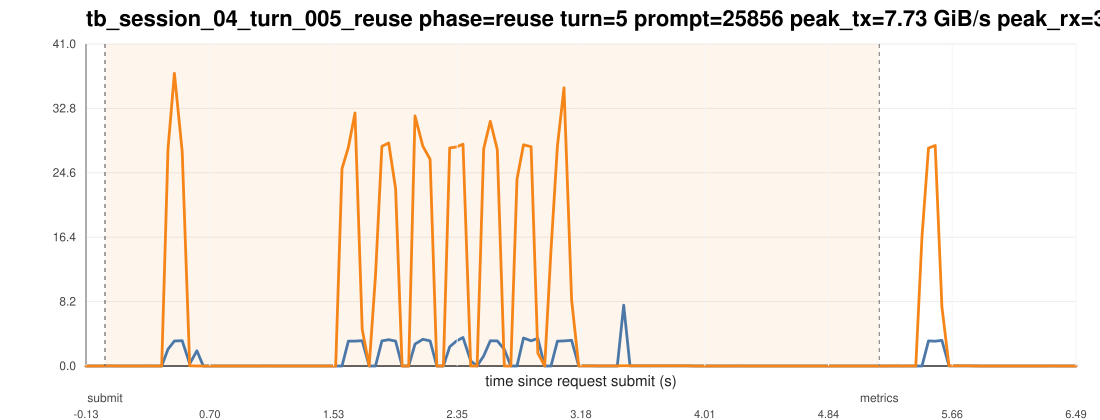

The file beside this chart, header and first rows:
ts_unix_ms, t_since_submit_s, inside_request_window, pcie_tx_GiB_s, pcie_rx_GiB_s, pcie_total_GiB_s, pcie_tx_cum_GiB, pcie_rx_cum_GiB, pcie_total_cum_GiB, gpu_mem_used_GiB, util_gpu_pct, cpu_util_pct
1775015894182, -0.127, 0, 0.000278, 0.000278, 0.000557, 38.16, 100.2, 138.3, 68.87, 0.000000, 0.000000
1775015894224, -0.085, 0, 0.000278, 0.000233, 0.000511, 38.16, 100.2, 138.3, 68.87, 0.000000, 0.1
1775015894266, -0.043, 0, 0.000278, 0.002467, 0.002746, 38.16, 100.2, 138.3, 68.87, 0.000000, 0.4
1775015894308, -0.001000, 0, 0.001210, 0.006473, 0.007683, 38.16, 100.2, 138.3, 68.87, 0.000000, 0.4
1775015894350, 0.041, 1, 0.000837, 0.006473, 0.007310, 38.16, 100.2, 138.3, 68.87, 0.000000, 0.3
1775015894393, 0.084, 1, 0.000792, 0.004051, 0.004843, 38.16, 100.2, 138.3, 68.87, 0.000000, 0.4
1775015894435, 0.126, 1, 0.000233, 0.000233, 0.000465, 38.16, 100.2, 138.3, 68.87, 0.000000, 0.2
1775015894477, 0.168, 1, 0.000278, 0.000325, 0.000604, 38.16, 100.2, 138.3, 68.87, 0.000000, 0.6
1775015894519, 0.21, 1, 0.000325, 0.000233, 0.000558, 38.16, 100.2, 138.3, 68.87, 0.000000, 0.3
1775015894561, 0.252, 1, 0.000278, 0.000233, 0.000511, 38.16, 100.2, 138.3, 68.87, 0.000000, 0.3
1775015894604, 0.295, 1, 0.000651, 0.01132, 0.01197, 38.16, 100.2, 138.3, 68.87, 0.000000, 0.6
1775015894646, 0.337, 1, 0.000278, 0.000278, 0.000557, 38.16, 100.2, 138.3, 68.87, 0.000000, 0.6
1775015894688, 0.379, 1, 0.000278, 0.000278, 0.000557, 38.16, 100.2, 138.3, 68.87, 0.000000, 0.3
1775015894730, 0.421, 1, 2.141, 27.61, 29.75, 38.25, 101.4, 139.6, 68.87, 0.000000, 0.6
1775015894773, 0.464, 1, 3.188, 37.25, 40.44, 38.42, 103.3, 141.7, 68.87, 0.000000, 0.4
1775015894825, 0.516, 1, 3.218, 27.28, 30.5, 38.58, 104.7, 143.2, 68.87, 0.000000, 0.3
1775015894875, 0.566, 1, 0.2809, 0.02212, 0.3031, 38.59, 104.7, 143.3, 68.87, 0.000000, 0.3
1775015894923, 0.614, 1, 1.935, 0.000278, 1.935, 38.67, 104.7, 143.3, 68.87, 39, 0.2
1775015894966, 0.657, 1, 0.000278, 0.000233, 0.000511, 38.67, 104.7, 143.3, 68.87, 39, 0.000000
1775015895008, 0.699, 1, 0.000651, 0.000278, 0.000930, 38.67, 104.7, 143.3, 68.87, 39, 0.1
1775015895050, 0.741, 1, 0.000278, 0.000233, 0.000511, 38.67, 104.7, 143.3, 68.87, 39, 0.1
1775015895092, 0.783, 1, 0.000278, 0.000278, 0.000557, 38.67, 104.7, 143.3, 68.87, 58, 0.000000
1775015895135, 0.826, 1, 0.000278, 0.000278, 0.000557, 38.67, 104.7, 143.3, 68.87, 58, 0.1
1775015895177, 0.868, 1, 0.000278, 0.000278, 0.000557, 38.67, 104.7, 143.3, 68.87, 58, 0.000000
1775015895219, 0.91, 1, 0.000278, 0.000233, 0.000511, 38.67, 104.7, 143.3, 68.87, 58, 0.2
1775015895261, 0.952, 1, 0.000278, 0.000233, 0.000511, 38.67, 104.7, 143.3, 68.87, 58, 0.000000
1775015895303, 0.994, 1, 0.000698, 0.000233, 0.000931, 38.67, 104.7, 143.3, 68.87, 0.000000, 0.1
1775015895346, 1.037, 1, 0.003073, 0.000745, 0.003818, 38.67, 104.7, 143.3, 68.87, 0.000000, 0.1
1775015895388, 1.079, 1, 0.007357, 0.003259, 0.01061, 38.67, 104.7, 143.3, 68.87, 0.000000, 0.1
1775015895430, 1.121, 1, 0.005122, 0.003958, 0.009080, 38.67, 104.7, 143.3, 68.87, 0.000000, 0.1
1775015895472, 1.163, 1, 0.000278, 0.000233, 0.000511, 38.67, 104.7, 143.3, 68.87, 0.000000, 0.000000
1775015895514, 1.205, 1, 0.000651, 0.000233, 0.000884, 38.67, 104.7, 143.3, 68.87, 0.000000, 0.1
1775015895556, 1.247, 1, 0.000278, 0.000278, 0.000557, 38.67, 104.7, 143.3, 68.87, 0.000000, 0.1
1775015895598, 1.289, 1, 0.000651, 0.000233, 0.000884, 38.67, 104.7, 143.3, 68.87, 0.000000, 0.1
1775015895640, 1.331, 1, 0.000278, 0.000233, 0.000511, 38.67, 104.7, 143.3, 68.87, 0.000000, 0.1
1775015895683, 1.374, 1, 0.000278, 0.000278, 0.000557, 38.67, 104.7, 143.3, 68.87, 0.000000, 0.1
1775015895725, 1.416, 1, 0.000278, 0.000278, 0.000557, 38.67, 104.7, 143.3, 68.87, 0.000000, 0.000000
1775015895767, 1.458, 1, 0.000233, 0.000233, 0.000465, 38.67, 104.7, 143.3, 68.87, 0.000000, 0.5
1775015895809, 1.5, 1, 0.002514, 0.000278, 0.002792, 38.67, 104.7, 143.3, 68.87, 0.000000, 0.3
1775015895851, 1.542, 1, 0.000233, 0.000233, 0.000465, 38.67, 104.7, 143.3, 68.87, 0.000000, 0.4
1775015895893, 1.584, 1, 0.000278, 25.11, 25.11, 38.67, 105.7, 144.4, 68.87, 0.000000, 0.3
1775015895936, 1.627, 1, 3.169, 27.84, 31.01, 38.81, 107, 145.8, 68.87, 0.000000, 0.3
1775015895980, 1.671, 1, 3.17, 32.2, 35.37, 38.97, 108.5, 147.5, 68.87, 0.000000, 0.3
1775015896028, 1.719, 1, 3.218, 4.673, 7.891, 39.12, 108.7, 147.8, 68.87, 0.000000, 0.2
1775015896075, 1.766, 1, 0.000278, 0.000325, 0.000604, 39.12, 108.7, 147.8, 68.87, 0.000000, 0.1
1775015896117, 1.808, 1, 0.000558, 11.51, 11.51, 39.12, 109.2, 148.3, 68.87, 53, 0.1
1775015896160, 1.851, 1, 3.189, 27.95, 31.14, 39.26, 110.5, 149.7, 68.87, 53, 0.3
1775015896205, 1.896, 1, 3.343, 28.38, 31.72, 39.41, 111.8, 151.2, 68.87, 53, 0.3
1775015896251, 1.942, 1, 3.174, 22.56, 25.74, 39.55, 112.8, 152.3, 68.87, 53, 0.3
1775015896295, 1.986, 1, 0.000278, 0.000278, 0.000557, 39.55, 112.8, 152.3, 68.87, 53, 0.000000
1775015896339, 2.03, 1, 0.000278, 0.000233, 0.000511, 39.55, 112.8, 152.3, 68.87, 53, 0.1
1775015896381, 2.072, 1, 2.791, 31.83, 34.62, 39.68, 114.3, 154, 68.87, 53, 0.4
1775015896433, 2.124, 1, 3.395, 27.98, 31.37, 39.87, 115.8, 155.7, 68.87, 53, 0.4
1775015896482, 2.173, 1, 3.198, 26.31, 29.51, 40.01, 117, 157, 68.87, 54, 0.4
1775015896527, 2.218, 1, 0.000558, 0.000278, 0.000836, 40.01, 117, 157, 68.87, 54, 0.1
1775015896571, 2.262, 1, 0.000278, 0.000233, 0.000511, 40.01, 117, 157, 68.87, 54, 0.000000
1775015896613, 2.304, 1, 2.442, 27.76, 30.2, 40.12, 118.2, 158.3, 68.87, 54, 0.2
1775015896657, 2.348, 1, 3.164, 27.87, 31.03, 40.26, 119.5, 159.7, 68.87, 54, 0.4
1775015896702, 2.393, 1, 3.63, 28.22, 31.85, 40.45, 120.9, 161.4, 68.87, 54, 0.3
1775015896753, 2.444, 1, 0.6523, 0.000233, 0.6525, 40.48, 120.9, 161.4, 68.87, 54, 0.1
... 94 more rows
